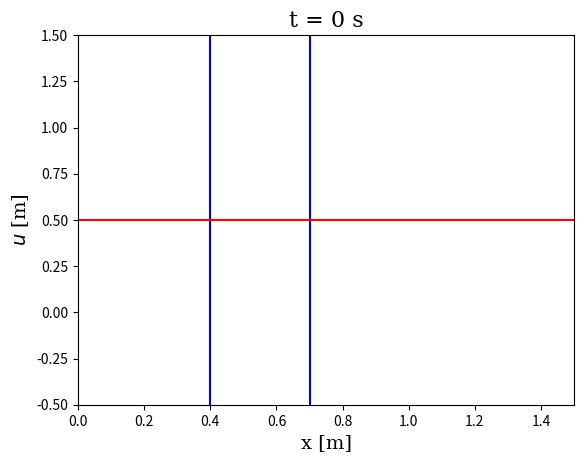

Recreate this plot in Python.
############## MODULES IMPORTATION ###############
import numpy as np
import matplotlib.pyplot as plt
import matplotlib.animation as animation

def anim_1D(x,y, pas_de_temps, pas_d_images, save = False, myxlim = (0, 4) , myylim = (-4,4)):
    """
    Function allowing to display an annimation based on calculation result with a given time step. This function can be used to save the images sequence in the current directory.
    
    The y parameter is a list containing several functions to display : y = [ [f_1(x)], ... , [f_n(x)] ].
    
    (x:np.ndarray (format 1D), y:np.ndarray (format 2D), pas_de_temps:float , pas_d_images:int, save:bool , myxlim:tuple , myylim:tuple) -> plot (+ .mp4)
    """
    
    
    fig = plt.figure()
    ax = plt.axes(xlim= myxlim , ylim= myylim)
    line, = ax.plot([], [])
    ax.set_title("t = 0 s", fontname = "serif", fontsize = 16)
    ax.set_xlabel("x [m]", fontname = "serif", fontsize = 14)
    ax.set_ylabel("$u$ [m]", fontname = "serif", fontsize = 14)
    plt.axvline(x = 0.4, color = 'b', label = 'axvline - full height')
    plt.axvline(x = 0.7, color = 'b', label = 'axvline - full height')
    plt.axhline(y=0.5, color='r', linestyle='-')
    def init():
        line.set_data([],[])
        return line,
    
    # animation function.  This is called sequentially
    def animate(i):
        line.set_data(x, y[:,pas_d_images*i])
        ax.set_title("$u(x)$ à t = {} s".format(np.round(i*pas_d_images*pas_de_temps, 4)), fontname = "serif", fontsize = 16)
        return line,
        
    # call the animator.  blit=True means only re-draw the parts that have changed.
    anim = animation.FuncAnimation(fig, animate, init_func=init, frames=y.shape[1]//pas_d_images, interval=10, blit=True)

    if save:
        Writer = animation.writers['ffmpeg']
        writer = Writer(fps=25, metadata=dict(artist='Me'), bitrate=1800)

        anim.save('lines.mp4', writer=writer)

    return anim


#Def of the initial condition    
def I(x):
    """
    Single space variable fonction that 
    represent the wave form at t = 0
    """
    return np.exp(-(x)**2/0.01)



############## SET-UP THE PROBLEM ###############

#Def of velocity (spatial scalar field)
# def celer(x):
#     """
#     constant velocity
#     """
#     return 1

def celer(x):
    """
    Single space variable fonction that represent 
    the wave's velocity at a position x
    """
    if x >= 0.4 and x <= 0.7: 
        return 0.5 
    else: 
        return 1

def material(x):
    if x >= 0.4 and x <= 0.7: 
        return 0.005
    else: 
        return 0
      
        
loop_exec = 1  # Processing loop execution flag

left_bound_cond = 2  #Boundary cond 1 : Dirichlet, 2 : Neumann, 3 Mur
right_bound_cond = 3  #Boundary cond 1 : Dirichlet, 2 : Neumann, 3 Mur

if left_bound_cond not in [2,3]:
    loop_exec = 0
    print("Please choose a correct left boundary condition")

if right_bound_cond not in [2,3]:
    loop_exec = 0
    print("Please choose a correct right boundary condition")



#Spatial mesh - i indices
L_x = 1.5 #Range of the domain according to x [m]
dx = 0.01 #Infinitesimal distance
N_x = int(L_x/dx) #Points number of the spatial mesh
X = np.linspace(0,L_x,N_x+1) #Spatial array



#Temporal mesh with CFL < 1 - j indices
L_t = 4 #Duration of simulation [s]
dt = 0.01*dx  #Infinitesimal time with CFL (Courant–Friedrichs–Lewy condition)
N_t = int(L_t/dt) #Points number of the temporal mesh
T = np.linspace(0,L_t,N_t+1) #Temporal array



#Velocity array for calculation (finite elements)
c = np.zeros(N_x+1, float)
for i in range(0,N_x+1):
    c[i] = celer(X[i])

m = np.zeros(N_x+1, float)
for i in range(0,N_x+1):
    m[i] = material(X[i])


############## CALCULATION CONSTANTS ###############
c_1 = c[0]
c_2 = c[N_x]

C2 = (dt/dx)**2

CFL_1 = c_1*(dt/dx)
CFL_2 = c_2*(dt/dx)


############## PROCESSING LOOP ###############

if loop_exec:
    # $\forall i \in {0,...,N_x}$
    u_jm1 = np.zeros(N_x+1,float)   #Vector array u_i^{j-1}
    u_j = np.zeros(N_x+1,float)     #Vector array u_i^j
    u_jp1 = np.zeros(N_x+1,float)   #Vector array u_i^{j+1}
    
    q = np.zeros(N_x+1,float)
    q[0:N_x+1] = c[0:N_x+1]**2
    
    U = np.zeros((N_x+1,N_t+1),float) #Global solution
    
    #init cond - at t = 0
    u_j[0:N_x+1] = I(X[0:N_x+1])
    U[:,0] = u_j.copy()
    
     
    #init cond - at t = 1
    #without boundary cond
    u_jp1[1:N_x] = (u_j[1:N_x] + 0.5 * C2 * (0.5 * (q[1:N_x] + q[2:N_x+1]) * (u_j[2:N_x+1] - u_j[1:N_x]) - 0.5 * (q[0:N_x-1] + q[1:N_x]) * (u_j[1:N_x] - u_j[0:N_x-1])) )- m[1:N_x]* dt * u_j[1:N_x]
    
    
    #left boundary conditions
    if left_bound_cond == 1:
        #Dirichlet bound cond
        u_jp1[0] = 0
        
    elif left_bound_cond == 2:
        #Nuemann bound cond
        #i = 0
        u_jp1[0] = u_j[0] + 0.5*C2*( 0.5*(q[0] + q[0+1])*(u_j[0+1] - u_j[0]) - 0.5*(q[0] + q[0+1])*(u_j[0] - u_j[0+1]))

    elif left_bound_cond == 3:
        #Mur bound cond
        #i = 0
        u_jp1[0] = u_j[1] + (CFL_1 -1)/(CFL_1 + 1)*( u_jp1[1] - u_j[0])

    
    
    if right_bound_cond == 2:
        #Nuemann bound cond
        #i = N_x
        u_jp1[N_x] =  u_j[N_x] + 0.5*C2*( 0.5*(q[N_x-1] + q[N_x])*(u_j[N_x-1] - u_j[N_x]) - 0.5*(q[N_x-1] + q[N_x])*(u_j[N_x] - u_j[i-1]))
        
        
    elif right_bound_cond == 3:
        #Mur bound cond
        #i = N_x
        u_jp1[N_x] = u_j[N_x-1] + (CFL_2 -1)/(CFL_2 + 1)*(u_jp1[N_x-1] - u_j[N_x])
    
    u_jm1 = u_j.copy()  #go to the next step
    u_j = u_jp1.copy()  #go to the next step
    U[:,1] = u_j.copy()
    
    
    #Process loop (on time mesh)
    for j in range(1, N_t):
        #material_vector = material(N_x) 
        #calculation at step j+1
        #without boundary cond
        u_jp1[1:N_x] = (-u_jm1[1:N_x] + 2*u_j[1:N_x] + C2*( 0.5*(q[1:N_x] + q[2:N_x+1])*(u_j[2:N_x+1] - u_j[1:N_x]) - 0.5*(q[0:N_x-1] + q[1:N_x])*(u_j[1:N_x] - u_j[0:N_x-1])) )- m[1:N_x]* dt * u_j[1:N_x]
           
        
        if left_bound_cond == 2:
            #Nuemann bound cond
            #i = 0
            u_jp1[0] = -u_jm1[0] + 2*u_j[0] + C2*( 0.5*(q[0] + q[0+1])*(u_j[0+1] - u_j[0]) - 0.5*(q[0] + q[0+1])*(u_j[0] - u_j[0+1]))       
            
        elif left_bound_cond == 3:
            #Mur bound cond
            #i = 0
            u_jp1[0] = u_j[1] + (CFL_1 -1)/(CFL_1 + 1)*( u_jp1[1] - u_j[0])



        if right_bound_cond == 2:
            #Nuemann bound cond
            #i = N_x
            u_jp1[N_x] = -u_jm1[N_x] + 2*u_j[N_x] + C2*( 0.5*(q[N_x-1] + q[N_x])*(u_j[N_x-1] - u_j[N_x]) - 0.5*(q[N_x-1] + q[N_x])*(u_j[N_x] - u_j[N_x-1]))
            
        elif right_bound_cond == 3:
            #Mur bound cond
            #i = N_x
            u_jp1[N_x] = u_j[N_x-1] + (CFL_2 -1)/(CFL_2 + 1)*(u_jp1[N_x-1] - u_j[N_x])

       
        
        u_jm1[:] = u_j.copy()   #go to the next step
        u_j[:] = u_jp1.copy()   #go to the next step
        U[:,j] = u_j.copy()




############## PLOT ###############

anim1 = anim_1D(X,U, dt, 10, save = False , myxlim = (0, 1.5) , myylim = (-0.5,1.5))
plt.show()
